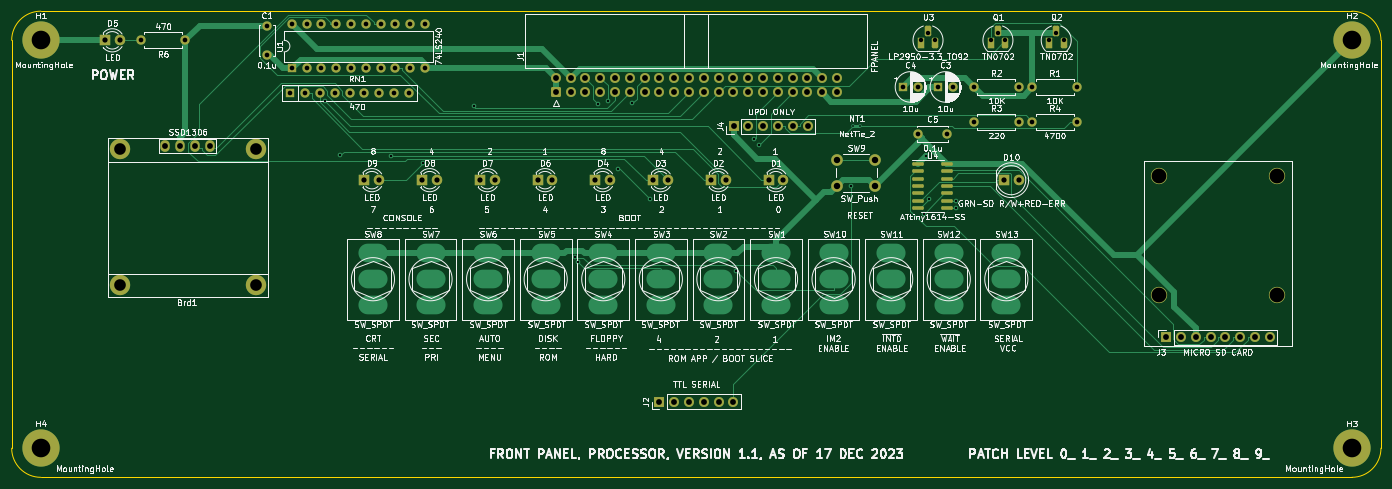
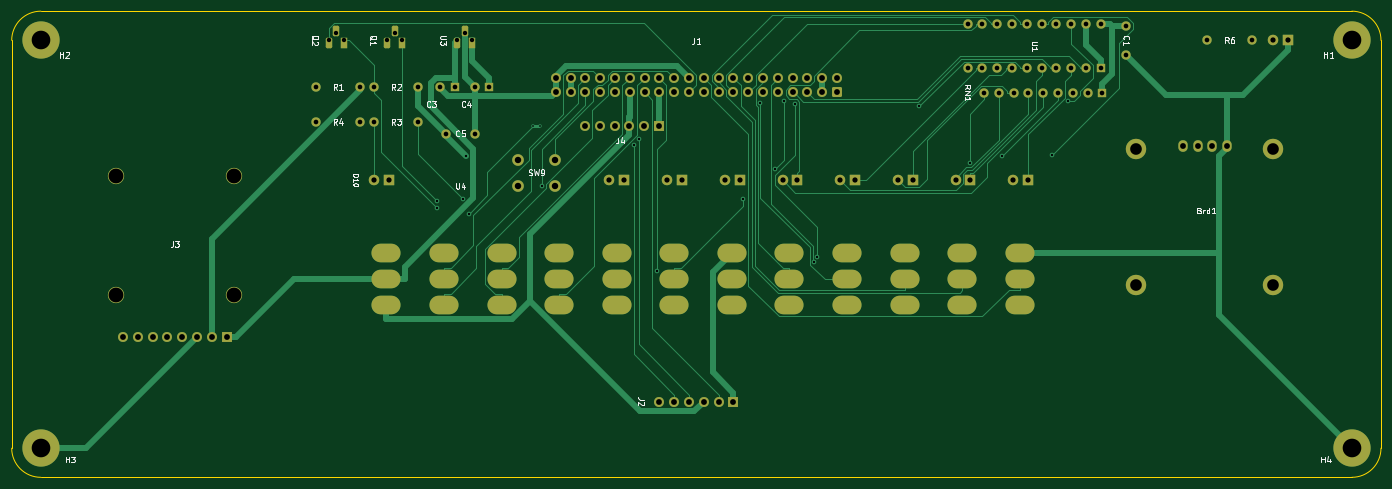
Circuit board: 11 layer files. Board 235.0 x 80.0 mm.
- bottom_copper: front-panel.processor-B_Cu.gbr (35037 bytes)
- bottom_mask: front-panel.processor-B_Mask.gbr (7675 bytes)
- paste: front-panel.processor-B_Paste.gbr (470 bytes)
- bottom_silk: front-panel.processor-B_Silkscreen.gbr (17081 bytes)
- outline: front-panel.processor-Edge_Cuts.gbr (1010 bytes)
- top_copper: front-panel.processor-F_Cu.gbr (31093 bytes)
- top_mask: front-panel.processor-F_Mask.gbr (6945 bytes)
- paste: front-panel.processor-F_Paste.gbr (1506 bytes)
- top_silk: front-panel.processor-F_Silkscreen.gbr (205780 bytes)
- drill: front-panel.processor-NPTH.drl (274 bytes)
- drill: front-panel.processor-PTH.drl (5528 bytes)

=== bottom_copper: front-panel.processor-B_Cu.gbr (35037 bytes, source omitted) ===
=== bottom_mask: front-panel.processor-B_Mask.gbr (7675 bytes, source omitted) ===
=== paste: front-panel.processor-B_Paste.gbr ===
%TF.GenerationSoftware,KiCad,Pcbnew,(6.0.11)*%
%TF.CreationDate,2023-12-17T12:12:52-05:00*%
%TF.ProjectId,front-panel.processor,66726f6e-742d-4706-916e-656c2e70726f,rev?*%
%TF.SameCoordinates,Original*%
%TF.FileFunction,Paste,Bot*%
%TF.FilePolarity,Positive*%
%FSLAX46Y46*%
G04 Gerber Fmt 4.6, Leading zero omitted, Abs format (unit mm)*
G04 Created by KiCad (PCBNEW (6.0.11)) date 2023-12-17 12:12:52*
%MOMM*%
%LPD*%
G01*
G04 APERTURE LIST*
G04 APERTURE END LIST*
M02*

=== bottom_silk: front-panel.processor-B_Silkscreen.gbr (17081 bytes, source omitted) ===
=== outline: front-panel.processor-Edge_Cuts.gbr ===
%TF.GenerationSoftware,KiCad,Pcbnew,(6.0.11)*%
%TF.CreationDate,2023-12-17T12:12:52-05:00*%
%TF.ProjectId,front-panel.processor,66726f6e-742d-4706-916e-656c2e70726f,rev?*%
%TF.SameCoordinates,Original*%
%TF.FileFunction,Profile,NP*%
%FSLAX46Y46*%
G04 Gerber Fmt 4.6, Leading zero omitted, Abs format (unit mm)*
G04 Created by KiCad (PCBNEW (6.0.11)) date 2023-12-17 12:12:52*
%MOMM*%
%LPD*%
G01*
G04 APERTURE LIST*
%TA.AperFunction,Profile*%
%ADD10C,0.050000*%
%TD*%
G04 APERTURE END LIST*
D10*
X40000000Y-230000000D02*
X265000000Y-230000000D01*
X35000000Y-155000000D02*
X35000000Y-225000000D01*
X265000000Y-150000000D02*
X40000000Y-150000000D01*
X270000000Y-225000000D02*
X270000000Y-155000000D01*
X270000000Y-155000000D02*
G75*
G03*
X265000000Y-150000000I-5000000J0D01*
G01*
X35000000Y-225000000D02*
G75*
G03*
X40000000Y-230000000I5000000J0D01*
G01*
X40000000Y-150000000D02*
G75*
G03*
X35000000Y-155000000I0J-5000000D01*
G01*
X265000000Y-230000000D02*
G75*
G03*
X270000000Y-225000000I0J5000000D01*
G01*
M02*

=== top_copper: front-panel.processor-F_Cu.gbr (31093 bytes, source omitted) ===
=== top_mask: front-panel.processor-F_Mask.gbr (6945 bytes, source omitted) ===
=== paste: front-panel.processor-F_Paste.gbr (1506 bytes, source withheld) ===
=== top_silk: front-panel.processor-F_Silkscreen.gbr (205780 bytes, source omitted) ===
=== drill: front-panel.processor-NPTH.drl ===
M48
; DRILL file {KiCad (6.0.11)} date Sun Dec 17 12:12:55 2023
; FORMAT={-:-/ absolute / inch / decimal}
; #@! TF.CreationDate,2023-12-17T12:12:55-05:00
; #@! TF.GenerationSoftware,Kicad,Pcbnew,(6.0.11)
; #@! TF.FileFunction,NonPlated,1,2,NPTH
FMAT,2
INCH
%
G90
G05
T0
M30

=== drill: front-panel.processor-PTH.drl (5528 bytes, source omitted) ===
